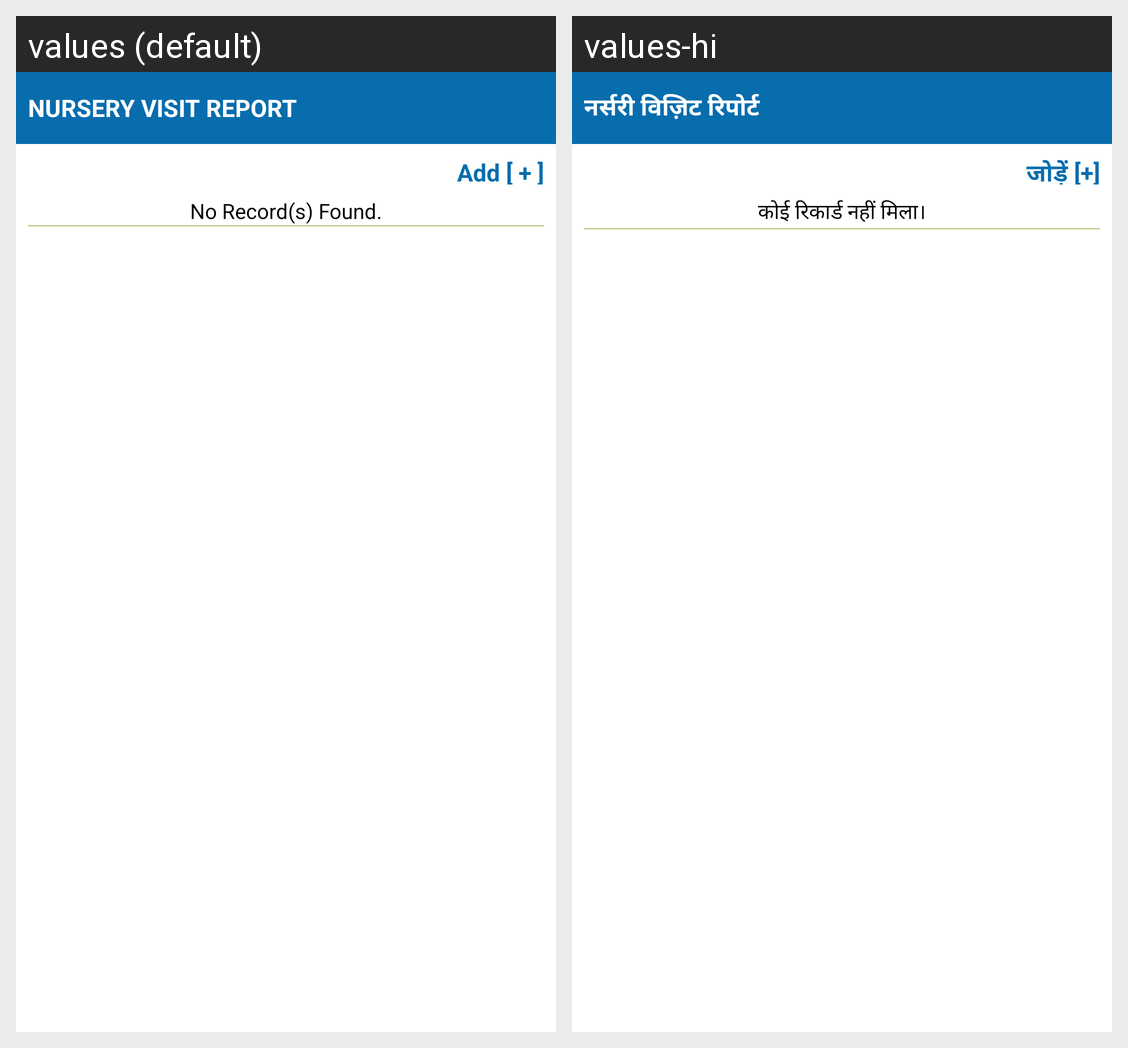

The Android screen above is rendered under two locales of the same app. Produce the string resources it draws, with the default and per-locale values.
Android screen res/layout/routine_visit_nursery_list.xml rendered under 2 locales, left to right: values (default), values-hi. Device: Nexus 5 (rendered at 1080×1920; each locale shown at half size, 540×960, under a caption strip naming it); theme AppTheme.
Strings drawn on this screen, with the default value and each locale's value (text and hints the layout hard-codes, and strings that could not be matched under every locale, appear in the picture but are not listed):

visitNursery
  values: Nursery Visit Report
  values-hi: नर्सरी विज़िट रिपोर्ट

label_linkAdd
  values: Add [ + ]
  values-hi: जोड़ें [+]

datalabel_NoRecord
  values: No Record(s) Found.
  values-hi: कोई रिकार्ड नहीं मिला।
